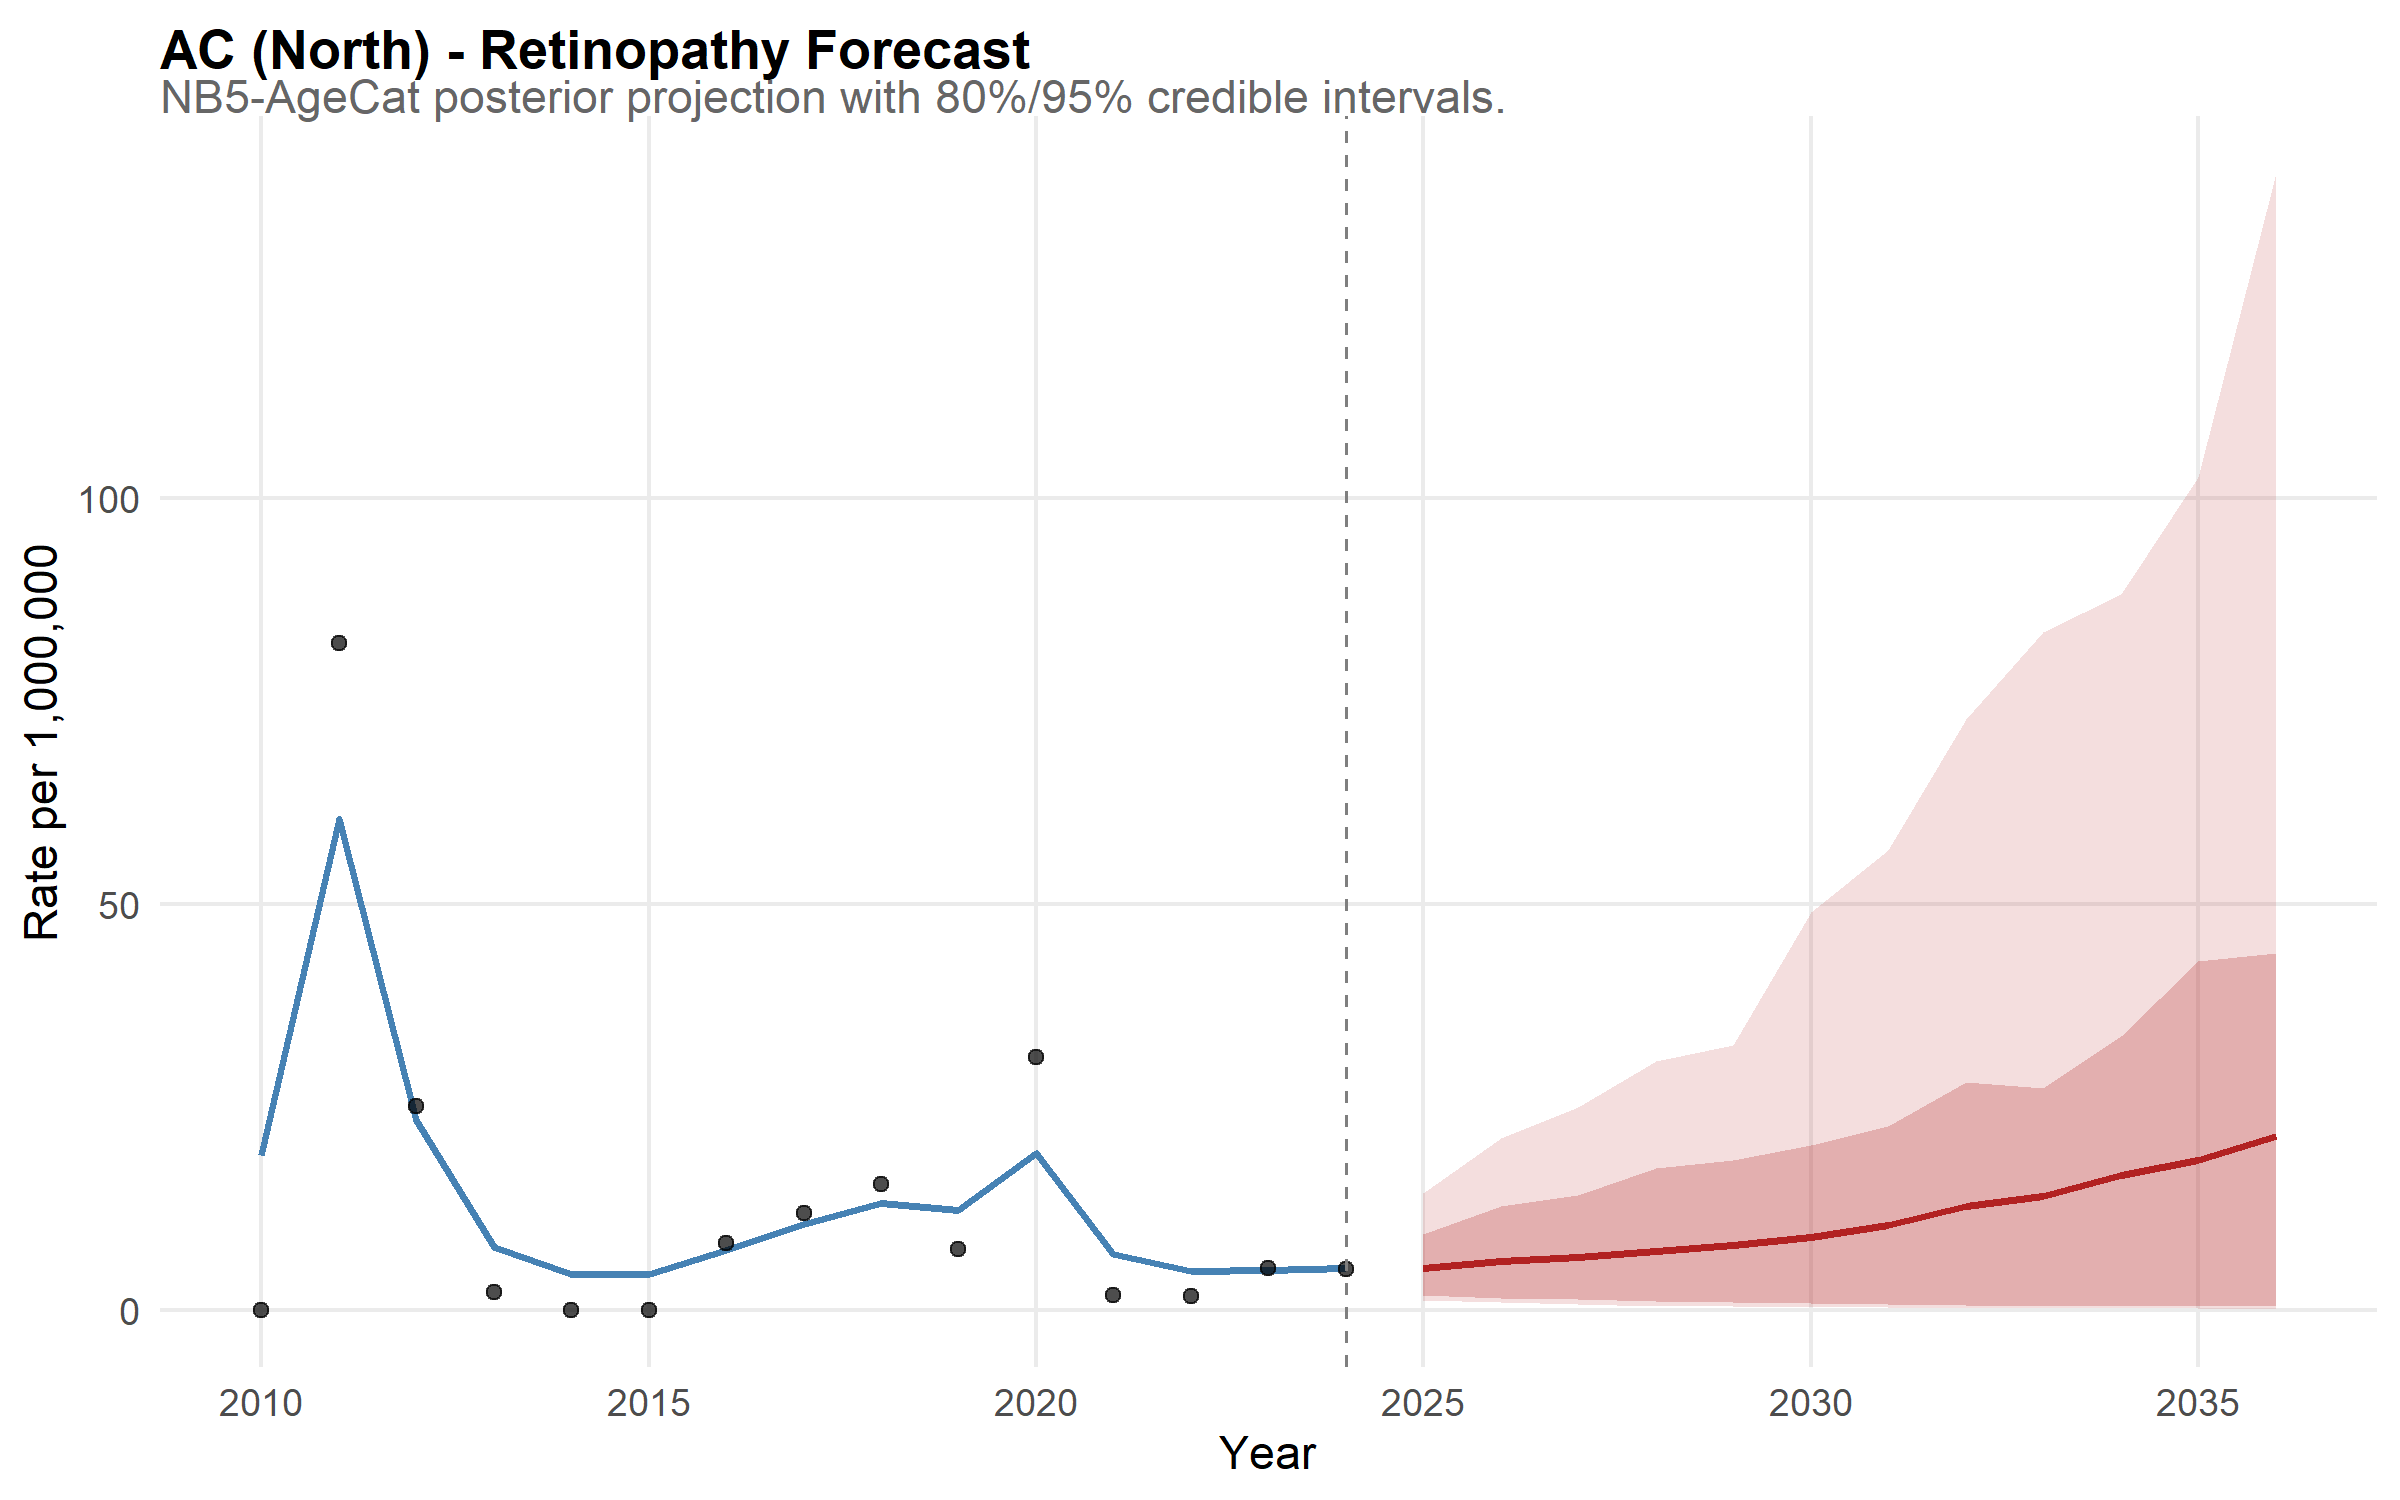

Values plotted in this chart, from the file beside it:
state, year, disease, mean_rate, lower_95, upper_95, lower_80, upper_80, is_forecast, region, disease_label, state_f, layer, obs_rate
AC, 2010, retina, 19.03, 9.773, 32.07, 12.13, 26.98, FALSE, North, Retinopathy, AC, model, NA
AC, 2011, retina, 60.46, 40.61, 84.27, 46.41, 75.23, FALSE, North, Retinopathy, AC, model, NA
AC, 2012, retina, 23.35, 13.32, 36.11, 16.13, 31.14, FALSE, North, Retinopathy, AC, model, NA
AC, 2013, retina, 7.756, 3.736, 13.54, 4.847, 11.06, FALSE, North, Retinopathy, AC, model, NA
AC, 2014, retina, 4.467, 2.061, 8.557, 2.531, 6.661, FALSE, North, Retinopathy, AC, model, NA
AC, 2015, retina, 4.432, 1.778, 8.76, 2.471, 6.517, FALSE, North, Retinopathy, AC, model, NA
AC, 2016, retina, 7.348, 3.49, 13.17, 4.356, 10.79, FALSE, North, Retinopathy, AC, model, NA
AC, 2017, retina, 10.55, 5.563, 17.04, 6.901, 14.7, FALSE, North, Retinopathy, AC, model, NA
AC, 2018, retina, 13.14, 6.841, 22.03, 8.803, 18.18, FALSE, North, Retinopathy, AC, model, NA
AC, 2019, retina, 12.31, 6.5, 21.74, 7.95, 16.81, FALSE, North, Retinopathy, AC, model, NA
AC, 2020, retina, 19.39, 11.37, 29.24, 13.68, 25.87, FALSE, North, Retinopathy, AC, model, NA
AC, 2021, retina, 6.857, 3.483, 12.53, 4.14, 10.3, FALSE, North, Retinopathy, AC, model, NA
AC, 2022, retina, 4.737, 2.169, 8.551, 2.768, 7.058, FALSE, North, Retinopathy, AC, model, NA
AC, 2023, retina, 4.963, 2.157, 9.67, 2.869, 7.321, FALSE, North, Retinopathy, AC, model, NA
AC, 2024, retina, 5.106, 1.954, 10.32, 2.744, 7.893, FALSE, North, Retinopathy, AC, model, NA
AC, 2025, retina, 5.202, 1.212, 14.39, 1.798, 9.364, TRUE, North, Retinopathy, AC, model, NA
AC, 2026, retina, 5.989, 0.9637, 21.19, 1.462, 12.77, TRUE, North, Retinopathy, AC, model, NA
AC, 2027, retina, 6.498, 0.6836, 25.06, 1.374, 14.18, TRUE, North, Retinopathy, AC, model, NA
AC, 2028, retina, 7.286, 0.448, 30.62, 1.111, 17.55, TRUE, North, Retinopathy, AC, model, NA
AC, 2029, retina, 8.003, 0.4612, 32.67, 1.013, 18.53, TRUE, North, Retinopathy, AC, model, NA
AC, 2030, retina, 8.964, 0.3349, 48.98, 0.8739, 20.37, TRUE, North, Retinopathy, AC, model, NA
AC, 2031, retina, 10.45, 0.3139, 56.69, 0.6877, 22.71, TRUE, North, Retinopathy, AC, model, NA
AC, 2032, retina, 12.74, 0.261, 72.79, 0.6137, 28.14, TRUE, North, Retinopathy, AC, model, NA
AC, 2033, retina, 14.03, 0.174, 83.53, 0.5359, 27.3, TRUE, North, Retinopathy, AC, model, NA
AC, 2034, retina, 16.59, 0.193, 88.26, 0.5202, 33.71, TRUE, North, Retinopathy, AC, model, NA
AC, 2035, retina, 18.42, 0.1737, 102.7, 0.54, 42.99, TRUE, North, Retinopathy, AC, model, NA
AC, 2036, retina, 21.48, 0.141, 140.1, 0.5217, 43.97, TRUE, North, Retinopathy, AC, model, NA
AC, 2010, NA, NA, NA, NA, NA, NA, NA, NA, NA, NA, observed, 0
AC, 2011, NA, NA, NA, NA, NA, NA, NA, NA, NA, NA, observed, 82.14
AC, 2012, NA, NA, NA, NA, NA, NA, NA, NA, NA, NA, observed, 25.12
AC, 2013, NA, NA, NA, NA, NA, NA, NA, NA, NA, NA, observed, 2.223
AC, 2014, NA, NA, NA, NA, NA, NA, NA, NA, NA, NA, observed, 0
AC, 2015, NA, NA, NA, NA, NA, NA, NA, NA, NA, NA, observed, 0
AC, 2016, NA, NA, NA, NA, NA, NA, NA, NA, NA, NA, observed, 8.191
AC, 2017, NA, NA, NA, NA, NA, NA, NA, NA, NA, NA, observed, 11.95
AC, 2018, NA, NA, NA, NA, NA, NA, NA, NA, NA, NA, observed, 15.5
AC, 2019, NA, NA, NA, NA, NA, NA, NA, NA, NA, NA, observed, 7.544
AC, 2020, NA, NA, NA, NA, NA, NA, NA, NA, NA, NA, observed, 31.22
AC, 2021, NA, NA, NA, NA, NA, NA, NA, NA, NA, NA, observed, 1.788
AC, 2022, NA, NA, NA, NA, NA, NA, NA, NA, NA, NA, observed, 1.743
AC, 2023, NA, NA, NA, NA, NA, NA, NA, NA, NA, NA, observed, 5.099
AC, 2024, NA, NA, NA, NA, NA, NA, NA, NA, NA, NA, observed, 4.981
